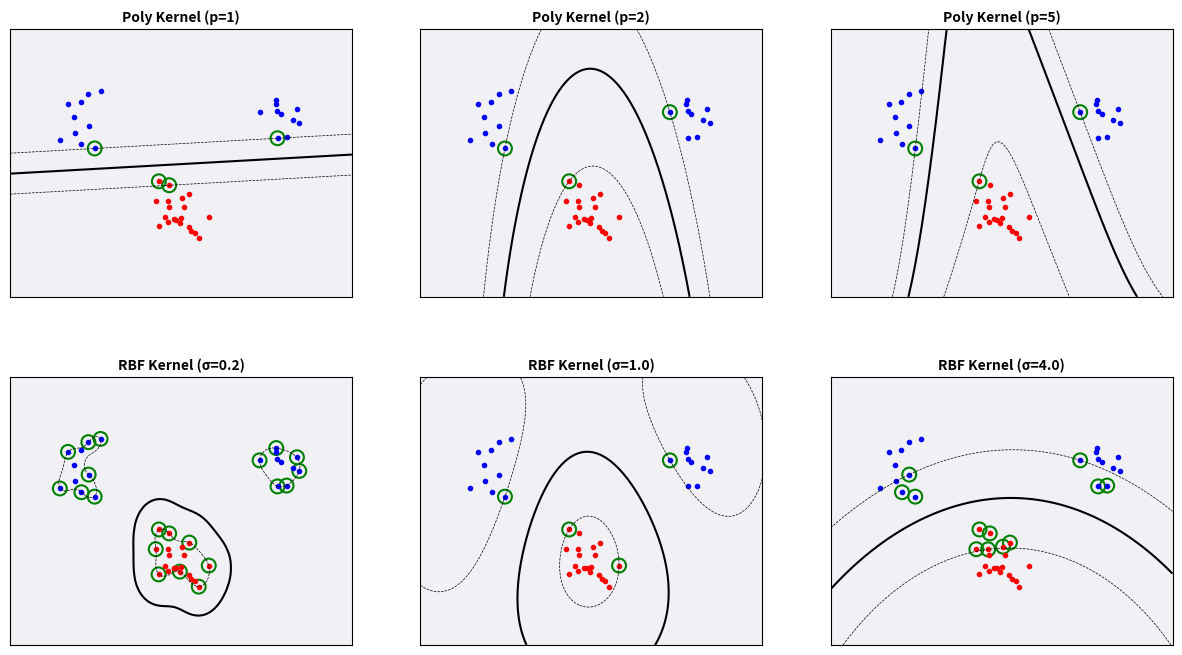

Generate this figure with matplotlib:
import numpy as np
import matplotlib.pyplot as plt
import random
import statistics
from scipy.optimize import minimize
from scipy.spatial.distance import cdist, pdist

def generate_data():
    np.random.seed(100)
    classA = np.concatenate((
        np.random.randn(10, 2) * 0.2 + [1.5, 0.5],
        np.random.randn(10, 2) * 0.2 + [-1.5, 0.5]
    ))
    classB = np.random.randn(20, 2) * 0.2 + [0.0, -0.5]
    inputs = np.concatenate((classA, classB))
    targets = np.concatenate((np.ones(classA.shape[0]), -np.ones(classB.shape[0])))
    N = inputs.shape[0]
    permute = list(range(N))
    random.seed(100)
    random.shuffle(permute)
    return inputs[permute, :], targets[permute]

# kernels
def linear_kernel(x, y):
    return np.dot(x, y.T)

def polynomial_kernel(x, y, p=3):
    return (np.dot(x, y.T) + 1) ** p

def rbf_kernel(x, y, sigma=0.5):
    dists = cdist(x, y, 'sqeuclidean')
    return np.exp(-dists / (2 * sigma**2))

def get_kernel_matrix(X, kernel_type, **kwargs):
    if kernel_type == 'linear': return linear_kernel(X, X)
    elif kernel_type == 'polynomial': return polynomial_kernel(X, X, p=kwargs.get('p', 3))
    elif kernel_type == 'rbf': return rbf_kernel(X, X, sigma=kwargs.get('sigma', 0.5))
    else: raise ValueError("Unknown kernel")

def train_svm(inputs, targets, C, kernel_type='linear', **kwargs):
    # heuristic for RBF if sigma is not provided
    if kernel_type == 'rbf' and kwargs.get('sigma') is None:
        distances = pdist(inputs, 'euclidean')
        kwargs['sigma'] = statistics.median(distances)

    N = inputs.shape[0]
    K = get_kernel_matrix(inputs, kernel_type, **kwargs)
    P = np.outer(targets, targets) * K
    
    def objective(alpha):
        return 0.5 * np.dot(alpha, np.dot(P, alpha)) - np.sum(alpha)
    def zerofun(alpha):
        return np.dot(alpha, targets)
    
    bounds = [(0, C) for _ in range(N)]
    constraints = {'type': 'eq', 'fun': zerofun}
    
    ret = minimize(objective, np.zeros(N), bounds=bounds, constraints=constraints)
    alpha = ret.x
    
    sv_indices = alpha > 1e-5
    support_vectors = inputs[sv_indices]
    support_alpha = alpha[sv_indices]
    support_targets = targets[sv_indices]
    
    # calculate bias
    margin_indices = (alpha > 1e-5) & (alpha < C - 1e-5)
    if np.sum(margin_indices) > 0:
        b_values = []
        for i in np.where(margin_indices)[0]:
            pred = np.dot(alpha * targets, K[:, i])
            b_values.append(targets[i] - pred)
        b = np.mean(b_values)
    else:
        b = 0.0
        
    return { 'alpha': alpha, 'b': b, 'sv': support_vectors, 
             'sv_alpha': support_alpha, 'sv_targets': support_targets, 
             'kernel_type': kernel_type, 'kwargs': kwargs }

# indicator function 
def indicator(model, x_new):
    sv, sv_alpha, sv_t = model['sv'], model['sv_alpha'], model['sv_targets']
    k_type, kwargs = model['kernel_type'], model['kwargs']
    
    if k_type == 'linear': k_val = linear_kernel(sv, x_new)
    elif k_type == 'polynomial': k_val = polynomial_kernel(sv, x_new, p=kwargs.get('p'))
    elif k_type == 'rbf': k_val = rbf_kernel(sv, x_new, sigma=kwargs.get('sigma'))
        
    return np.dot(sv_alpha * sv_t, k_val) + model['b']

# multi-plotting function
def plot_subplot(ax, inputs, targets, model, title):
    ax.set_facecolor('#f0f0f5')
    
    ax.plot([p[0] for p in inputs[targets==1]], [p[1] for p in inputs[targets==1]], 'b.', label='A')
    ax.plot([p[0] for p in inputs[targets==-1]], [p[1] for p in inputs[targets==-1]], 'r.', label='B')
    
    ax.scatter(model['sv'][:, 0], model['sv'][:, 1], s=100, facecolors='none', edgecolors='g', linewidth=1.5)
    
    x_min, x_max, y_min, y_max = -2.5, 2.5, -1.5, 1.5
    xx, yy = np.meshgrid(np.linspace(x_min, x_max, 100), np.linspace(y_min, y_max, 100))
    Z = indicator(model, np.c_[xx.ravel(), yy.ravel()])
    Z = Z.reshape(xx.shape)
    
    ax.contour(xx, yy, Z, levels=[-1, 0, 1], colors='k', linestyles=['--', '-', '--'], linewidths=[0.5, 1.5, 0.5])
    
    ax.set_title(title, fontsize=10, fontweight='bold')
    ax.tick_params(left=False, bottom=False, labelleft=False, labelbottom=False)

if __name__ == "__main__":
    inputs, targets = generate_data()
    
    # setup
    fig, axes = plt.subplots(2, 3, figsize=(15, 8))
    plt.subplots_adjust(hspace=0.3)
    
    #row 1: polynomial kernel (varying p) 
    p_values = [1, 2, 5]
    for i, p in enumerate(p_values):
        print(f"Training polynomial kernel with p={p}")
        model = train_svm(inputs, targets, C=10.0, kernel_type='polynomial', p=p)
        plot_subplot(axes[0, i], inputs, targets, model, f"Poly Kernel (p={p})")

    # row 2: RBF Kernel (varying sigma)
    sigma_values = [0.2, 1.0, 4.0] # three different values
    for i, sigma in enumerate(sigma_values):
        print(f"Training rbf kernel with sigma={sigma}")
        model = train_svm(inputs, targets, C=10.0, kernel_type='rbf', sigma=sigma)
        plot_subplot(axes[1, i], inputs, targets, model, f"RBF Kernel (σ={sigma})")

    plt.savefig('svm_bias_variance_grid.pdf')
    plt.show()